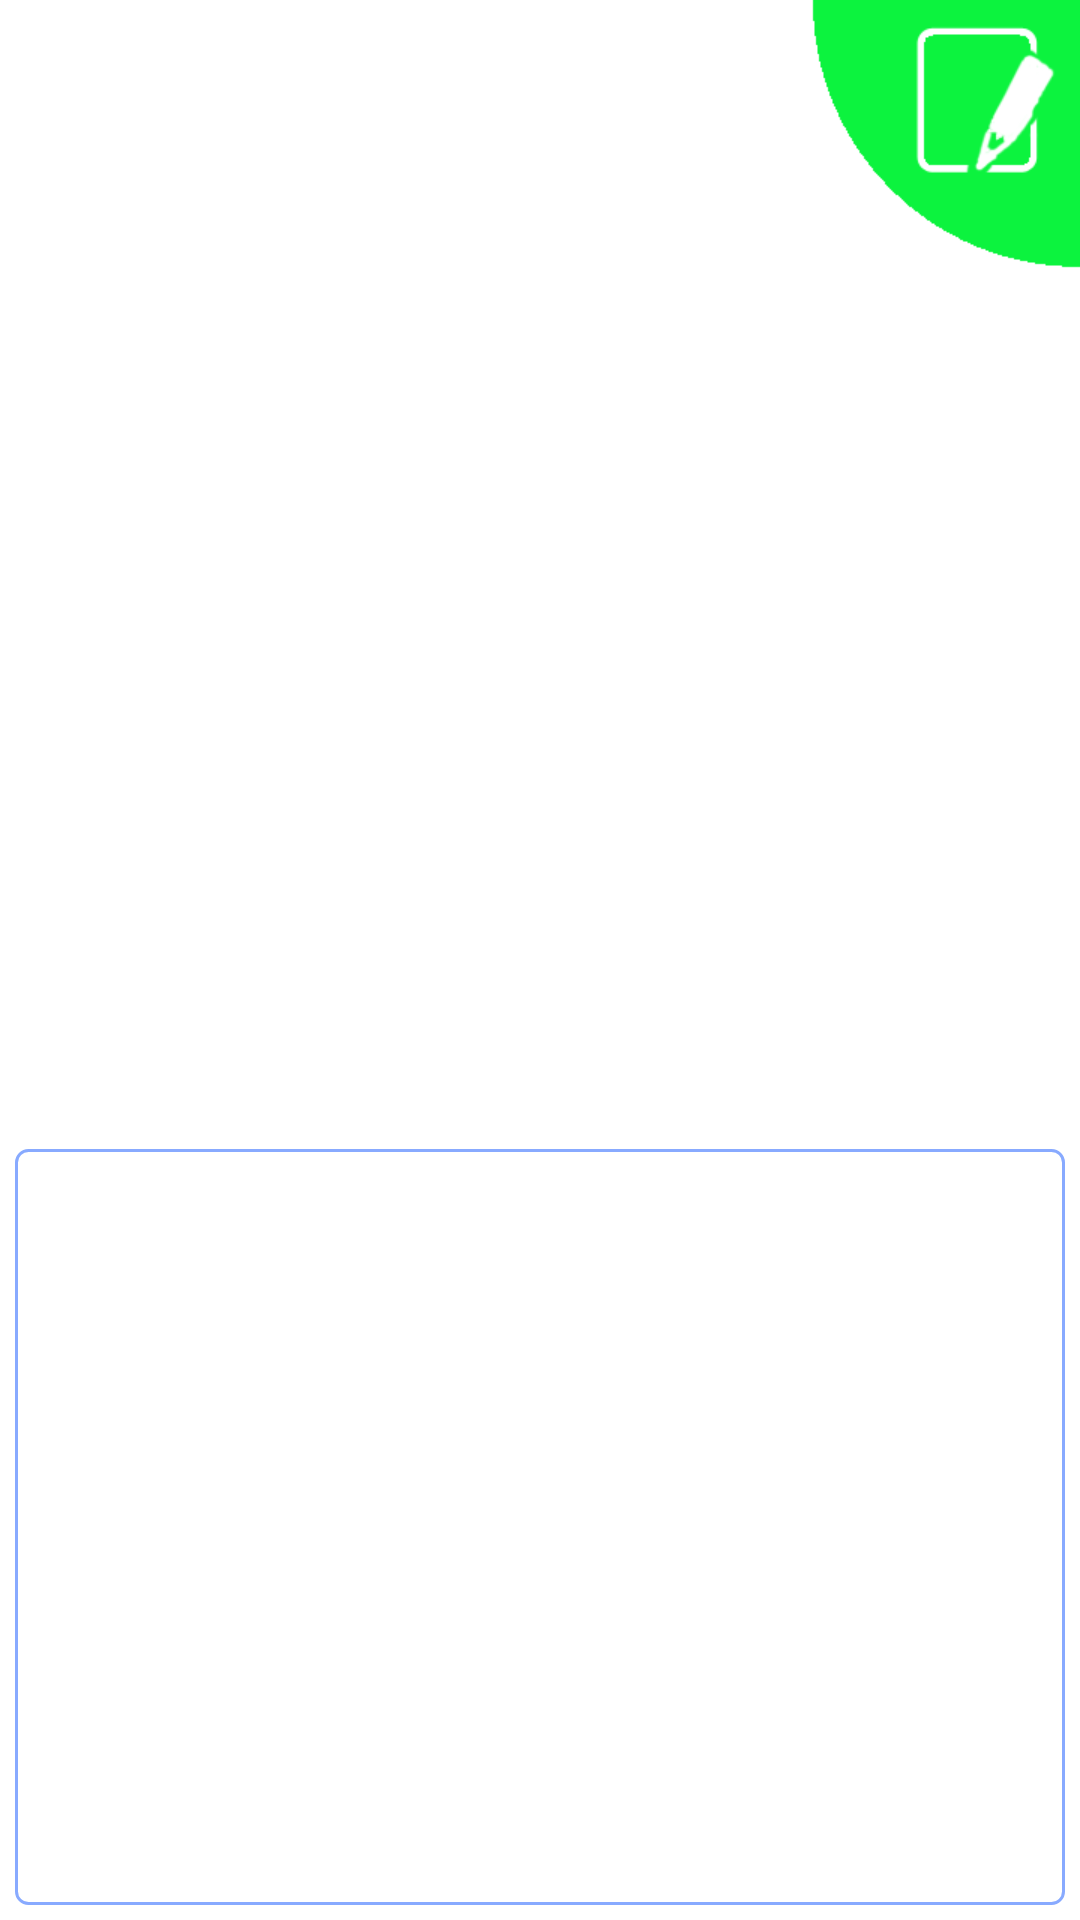

This screen was rendered from an Android layout file. Write that file and the resources it references.
<!-- AndroidManifest.xml: application theme AppTheme -->
<!-- res/layout/fragment_graph.xml -->
<RelativeLayout xmlns:android="http://schemas.android.com/apk/res/android"
    xmlns:tools="http://schemas.android.com/tools"
    android:id="@+id/RelativeLayout1"
    android:layout_width="match_parent"
    android:layout_height="match_parent"
    android:columnCount="1"
    android:orientation="horizontal"
    tools:context=".fragment.GraphFragment" >

    <LinearLayout
        android:id="@+id/LinearLayout1"
        android:layout_width="match_parent"
        android:layout_height="match_parent"
        android:layout_alignParentLeft="true"
        android:layout_alignParentTop="true"
        android:layout_gravity="fill"
        android:orientation="vertical" >

        <FrameLayout
            android:id="@+id/container_fragment_graph"
            android:layout_width="match_parent"
            android:layout_height="0dp"
            android:layout_weight="0.6" >
        </FrameLayout>

        <View
            android:layout_width="match_parent"
            android:layout_height="0dp"
            android:layout_marginLeft="30dp"
            android:layout_marginRight="30dp"
            android:layout_weight="0"
            android:background="#ff4488ff" />

        <FrameLayout
            android:id="@+id/container_fragment_log"
            android:layout_width="match_parent"
            android:layout_height="0dp"
            android:layout_margin="5dp"
            android:layout_weight="0.4"
            android:foreground="@drawable/rounded_rectangle_for_log_container"
            android:padding="1dp" >
        </FrameLayout>
    </LinearLayout>

    <Button
        android:id="@+id/btn_log"
        android:layout_width="100dp"
        android:layout_height="100dp"
        android:layout_alignParentRight="true"
        android:layout_alignParentTop="true"
        android:background="@drawable/btn_log" />

</RelativeLayout>
<!-- resources referenced by this layout -->
<resources>
  <!-- drawable btn_log (drawable) -->
  <?xml version="1.0" encoding="utf-8"?>
  <selector xmlns:android="http://schemas.android.com/apk/res/android">
  
  	<item android:state_pressed="true"
  	    android:drawable="@drawable/btn_log_push">
  	</item>
  
  	<item android:state_pressed="false"
  	    android:drawable="@drawable/btn_log_default">
  	</item>
  
  
  
  </selector>
  <!-- drawable rounded_rectangle_for_log_container (drawable) -->
  <?xml version="1.0" encoding="utf-8"?>
  <shape xmlns:android="http://schemas.android.com/apk/res/android"
      android:shape="rectangle" >
  
        <corners
            android:bottomLeftRadius="4dp"
            android:topLeftRadius="4dp"
            android:bottomRightRadius="4dp"
            android:topRightRadius="4dp"
            />
        <solid android:color="#00ffffff" />
        <stroke android:width="1dp" android:color="#ff88aaff" />
  
  </shape>
  <style name="AppTheme" parent="AppBaseTheme">
          
      </style>
  <!-- drawable btn_log_push: png bitmap (drawable-hdpi, 4346 bytes) -->
  <!-- drawable btn_log_default: png bitmap (drawable-hdpi, 3282 bytes) -->
  <style name="AppBaseTheme" parent="Theme.Sherlock.Light">
          
          
      </style>
</resources>
